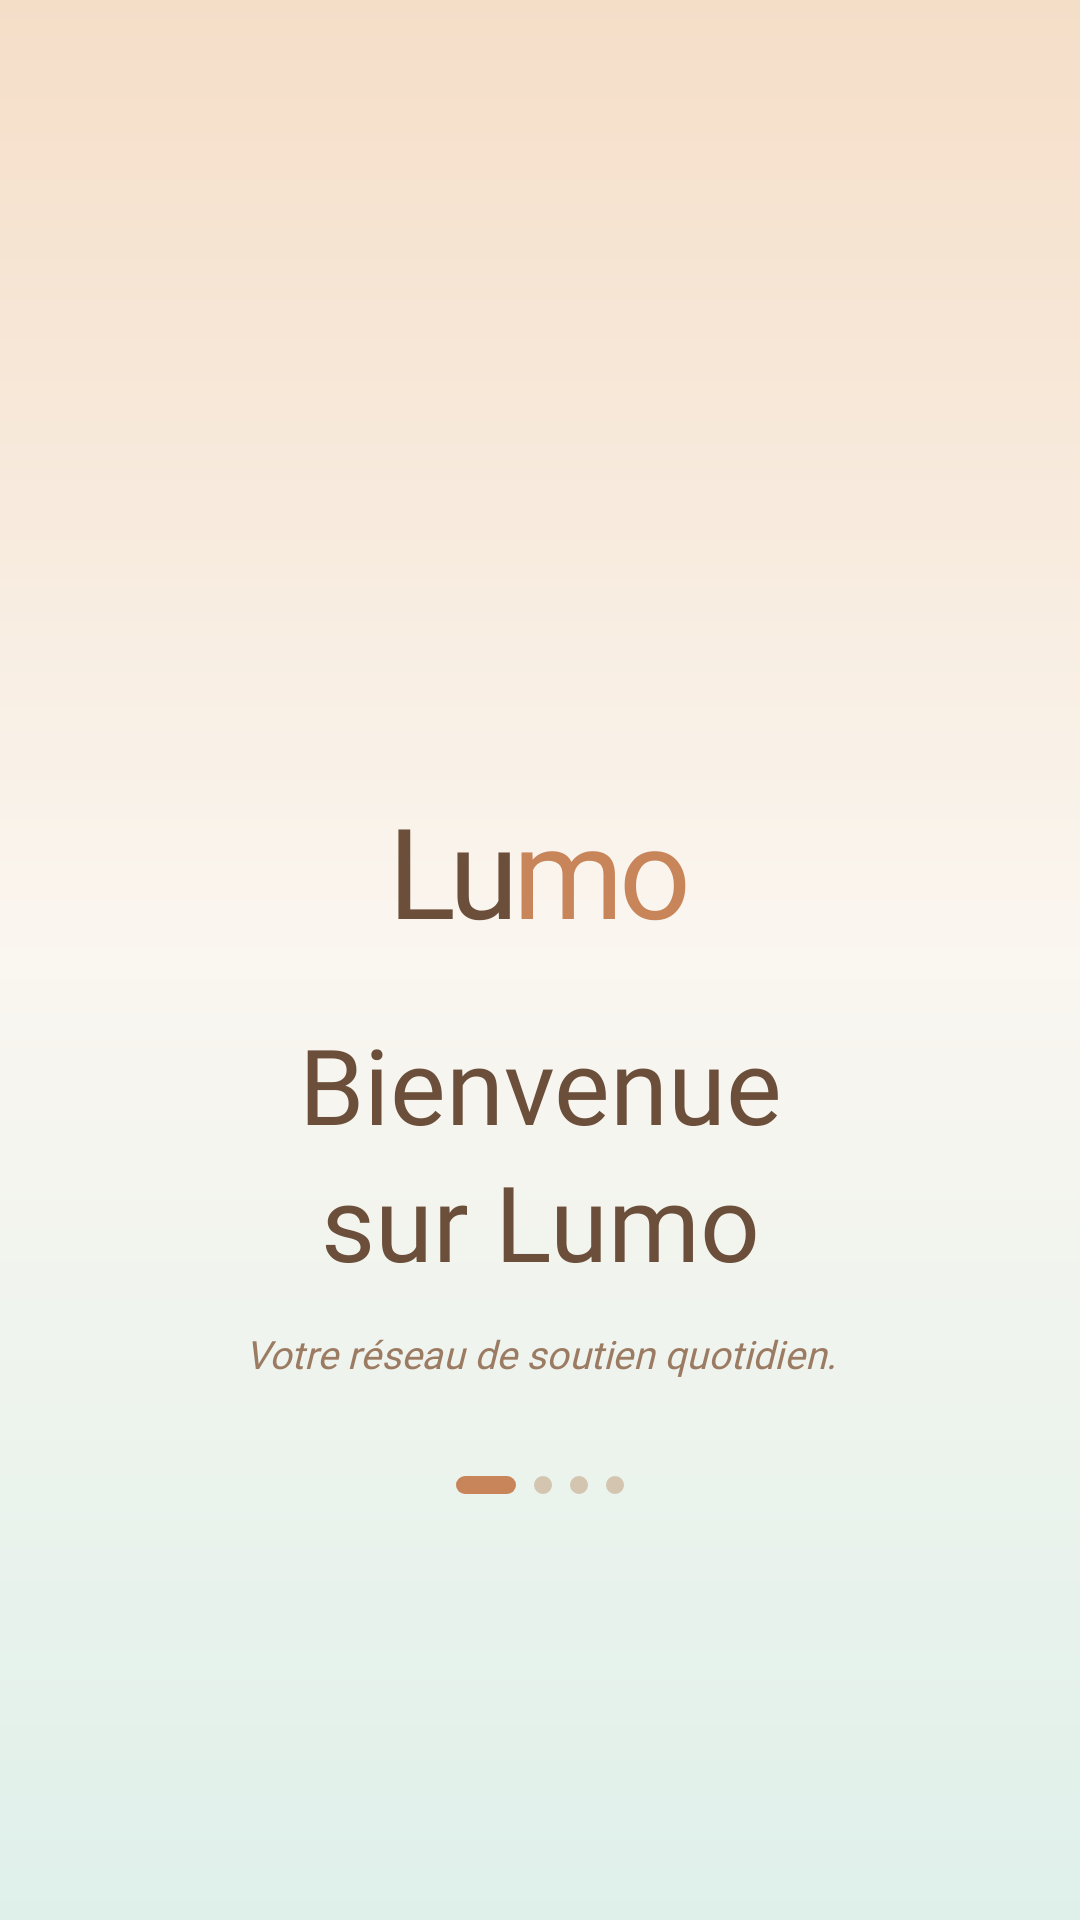

This screen was rendered from an Android layout file. Write that file and the resources it references.
<!-- AndroidManifest.xml: application theme Theme.Lumo -->
<!-- res/layout/fragment_welcome.xml -->
<?xml version="1.0" encoding="utf-8"?>
<androidx.coordinatorlayout.widget.CoordinatorLayout
    xmlns:android="http://schemas.android.com/apk/res/android"
    xmlns:app="http://schemas.android.com/apk/res-auto"
    android:layout_width="match_parent"
    android:layout_height="match_parent"
    android:background="@drawable/bg_hero_gradient">

    <androidx.constraintlayout.widget.ConstraintLayout
        android:layout_width="match_parent"
        android:layout_height="match_parent">

        
        <LinearLayout
            android:id="@+id/heroArea"
            android:layout_width="0dp"
            android:layout_height="0dp"
            android:orientation="vertical"
            android:gravity="center"
            android:paddingStart="32dp"
            android:paddingEnd="32dp"
            android:paddingTop="24dp"
            app:layout_constraintTop_toTopOf="parent"
            app:layout_constraintBottom_toTopOf="@id/ctaArea"
            app:layout_constraintStart_toStartOf="parent"
            app:layout_constraintEnd_toEndOf="parent">

            
            <ImageView
                android:id="@+id/ivLumoMark"
                android:layout_width="96dp"
                android:layout_height="96dp"
                android:layout_gravity="center_horizontal"
                android:src="@drawable/ic_launcher_foreground"
                android:contentDescription="@string/cd_lumo_logo" />

            
            <LinearLayout
                android:layout_width="wrap_content"
                android:layout_height="wrap_content"
                android:layout_gravity="center_horizontal"
                android:orientation="horizontal"
                android:baselineAligned="true">

                <TextView
                    android:layout_width="wrap_content"
                    android:layout_height="wrap_content"
                    android:text="Lu"
                    android:textColor="#6B4F3A"
                    android:textSize="42sp"
                    android:fontFamily="@font/outfit_bold"
                    android:letterSpacing="-0.04" />

                <TextView
                    android:layout_width="wrap_content"
                    android:layout_height="wrap_content"
                    android:text="mo"
                    android:textColor="#C8855A"
                    android:textSize="42sp"
                    android:fontFamily="@font/outfit_bold"
                    android:letterSpacing="-0.04" />

            </LinearLayout>

            
            <TextView
                android:id="@+id/tvWelcomeTitle"
                android:layout_width="match_parent"
                android:layout_height="wrap_content"
                android:layout_marginTop="20dp"
                android:text="@string/welcome_title"
                android:textColor="#6B4F3A"
                android:textSize="35sp"
                android:fontFamily="@font/dm_serif_display"
                android:lineSpacingMultiplier="1.1"
                android:gravity="center"
                android:maxLines="2" />

            
            <TextView
                android:id="@+id/tvWelcomeTagline"
                android:layout_width="match_parent"
                android:layout_height="wrap_content"
                android:layout_marginTop="12dp"
                android:layout_marginBottom="32dp"
                android:text="@string/welcome_subtitle"
                android:textColor="#9C7B63"
                android:textSize="13sp"
                android:fontFamily="@font/outfit"
                android:textStyle="italic"
                android:gravity="center" />

            
            <LinearLayout
                android:id="@+id/progressDots"
                android:layout_width="wrap_content"
                android:layout_height="wrap_content"
                android:layout_gravity="center_horizontal"
                android:orientation="horizontal"
                android:gravity="center_vertical">

                <View android:layout_width="20dp" android:layout_height="6dp"
                    android:background="@drawable/ic_step_dot_active"
                    android:layout_marginEnd="6dp" />
                <View android:layout_width="6dp" android:layout_height="6dp"
                    android:background="@drawable/ic_step_dot_inactive"
                    android:layout_marginEnd="6dp" />
                <View android:layout_width="6dp" android:layout_height="6dp"
                    android:background="@drawable/ic_step_dot_inactive"
                    android:layout_marginEnd="6dp" />
                <View android:layout_width="6dp" android:layout_height="6dp"
                    android:background="@drawable/ic_step_dot_inactive" />

            </LinearLayout>

        </LinearLayout>

        
        
        <LinearLayout
            android:id="@+id/ctaArea"
            android:layout_width="0dp"
            android:layout_height="wrap_content"
            android:orientation="vertical"
            android:paddingStart="28dp"
            android:paddingEnd="28dp"
            android:paddingTop="24dp"
            android:paddingBottom="40dp"
            android:visibility="gone"
            app:layout_constraintBottom_toBottomOf="parent"
            app:layout_constraintStart_toStartOf="parent"
            app:layout_constraintEnd_toEndOf="parent">

            <com.google.android.material.button.MaterialButton
                android:id="@+id/btnCreateCircle"
                android:layout_width="match_parent"
                android:layout_height="56dp"
                android:text="@string/welcome_btn_create"
                android:textColor="#FFFFFF"
                android:textSize="13sp"
                android:fontFamily="@font/outfit_semibold"
                android:background="@drawable/bg_btn_primary"
                android:stateListAnimator="@null"
                app:cornerRadius="28dp"
                app:elevation="4dp" />

            <Space android:layout_width="match_parent" android:layout_height="12dp" />

            <com.google.android.material.button.MaterialButton
                android:id="@+id/btnJoinInvitation"
                style="@style/Widget.Lumo.Button.Outlined"
                android:layout_width="match_parent"
                android:layout_height="56dp"
                android:text="@string/welcome_btn_invitation" />

        </LinearLayout>

    </androidx.constraintlayout.widget.ConstraintLayout>

</androidx.coordinatorlayout.widget.CoordinatorLayout>
<!-- resources referenced by this layout -->
<resources>
  <!-- drawable bg_btn_primary (drawable) -->
  <?xml version="1.0" encoding="utf-8"?>
  <shape xmlns:android="http://schemas.android.com/apk/res/android"
      android:shape="rectangle">
      <gradient
          android:angle="145"
          android:startColor="#E4A880"
          android:endColor="#C8855A"
          android:type="linear" />
      <corners android:radius="28dp" />
  </shape>
  <!-- drawable bg_hero_gradient (drawable) -->
  <?xml version="1.0" encoding="utf-8"?>
  <shape xmlns:android="http://schemas.android.com/apk/res/android">
      <gradient
          android:angle="160"
          android:startColor="#F5DEC8"
          android:centerColor="#FAF6F0"
          android:endColor="#DFF0EA"
          android:type="linear" />
  </shape>
  <!-- drawable ic_step_dot_active (drawable) -->
  <?xml version="1.0" encoding="utf-8"?>
  <shape xmlns:android="http://schemas.android.com/apk/res/android"
      android:shape="rectangle">
      <solid android:color="#C8855A" />
      <corners android:radius="3dp" />
      <size android:width="20dp" android:height="6dp" />
  </shape>
  <!-- drawable ic_step_dot_inactive (drawable) -->
  <?xml version="1.0" encoding="utf-8"?>
  <shape xmlns:android="http://schemas.android.com/apk/res/android"
      android:shape="oval">
      <solid android:color="#D4C5B0" />
      <size android:width="6dp" android:height="6dp" />
  </shape>
  <string name="cd_lumo_logo">Logo Lumo — marque lumineuse</string>
  <string name="welcome_btn_create">Créer mon cercle</string>
  <string name="welcome_btn_invitation">J\'ai reçu une invitation</string>
  <string name="welcome_subtitle">Votre réseau de soutien quotidien.</string>
  <string name="welcome_title">Bienvenue\nsur Lumo</string>
  <style name="Widget.Lumo.Button.Outlined" parent="Widget.MaterialComponents.Button.OutlinedButton">
          <item name="strokeColor">@color/sc_primary</item>
          <item name="android:textColor">@color/sc_primary</item>
          <item name="android:textSize">16sp</item>
          <item name="android:minHeight">56dp</item>
          <item name="cornerRadius">28dp</item>
      </style>
  <color name="sc_primary">#4A7C6F</color>
  <color name="sc_primary_dark">#2D5A50</color>
  <color name="white">#FFFFFF</color>
  <color name="sc_secondary">#C8644A</color>
  <color name="sc_secondary_dark">#A04D38</color>
  <color name="sc_background">#FAFAF8</color>
  <color name="sc_surface">#FFFFFF</color>
  <color name="sc_on_surface">#1C2B26</color>
  <color name="sc_error">#D32F2F</color>
  <color name="sc_on_surface_muted">#6B7A74</color>
  <style name="ShapeAppearance.Lumo.SmallComponent" parent="ShapeAppearance.MaterialComponents.SmallComponent">
          <item name="cornerSize">8dp</item>
      </style>
  <style name="ShapeAppearance.Lumo.MediumComponent" parent="ShapeAppearance.MaterialComponents.MediumComponent">
          <item name="cornerSize">12dp</item>
      </style>
  <style name="ShapeAppearance.Lumo.LargeComponent" parent="ShapeAppearance.MaterialComponents.LargeComponent">
          <item name="cornerSize">16dp</item>
      </style>
  <style name="Widget.Lumo.TextInputLayout" parent="Widget.MaterialComponents.TextInputLayout.OutlinedBox">
          <item name="boxStrokeColor">@color/sc_outline</item>
          <item name="hintTextColor">@color/sc_on_surface_muted</item>
          <item name="boxCornerRadiusTopStart">12dp</item>
          <item name="boxCornerRadiusTopEnd">12dp</item>
          <item name="boxCornerRadiusBottomStart">12dp</item>
          <item name="boxCornerRadiusBottomEnd">12dp</item>
      </style>
  <color name="sc_outline">#C8D5D1</color>
</resources>
